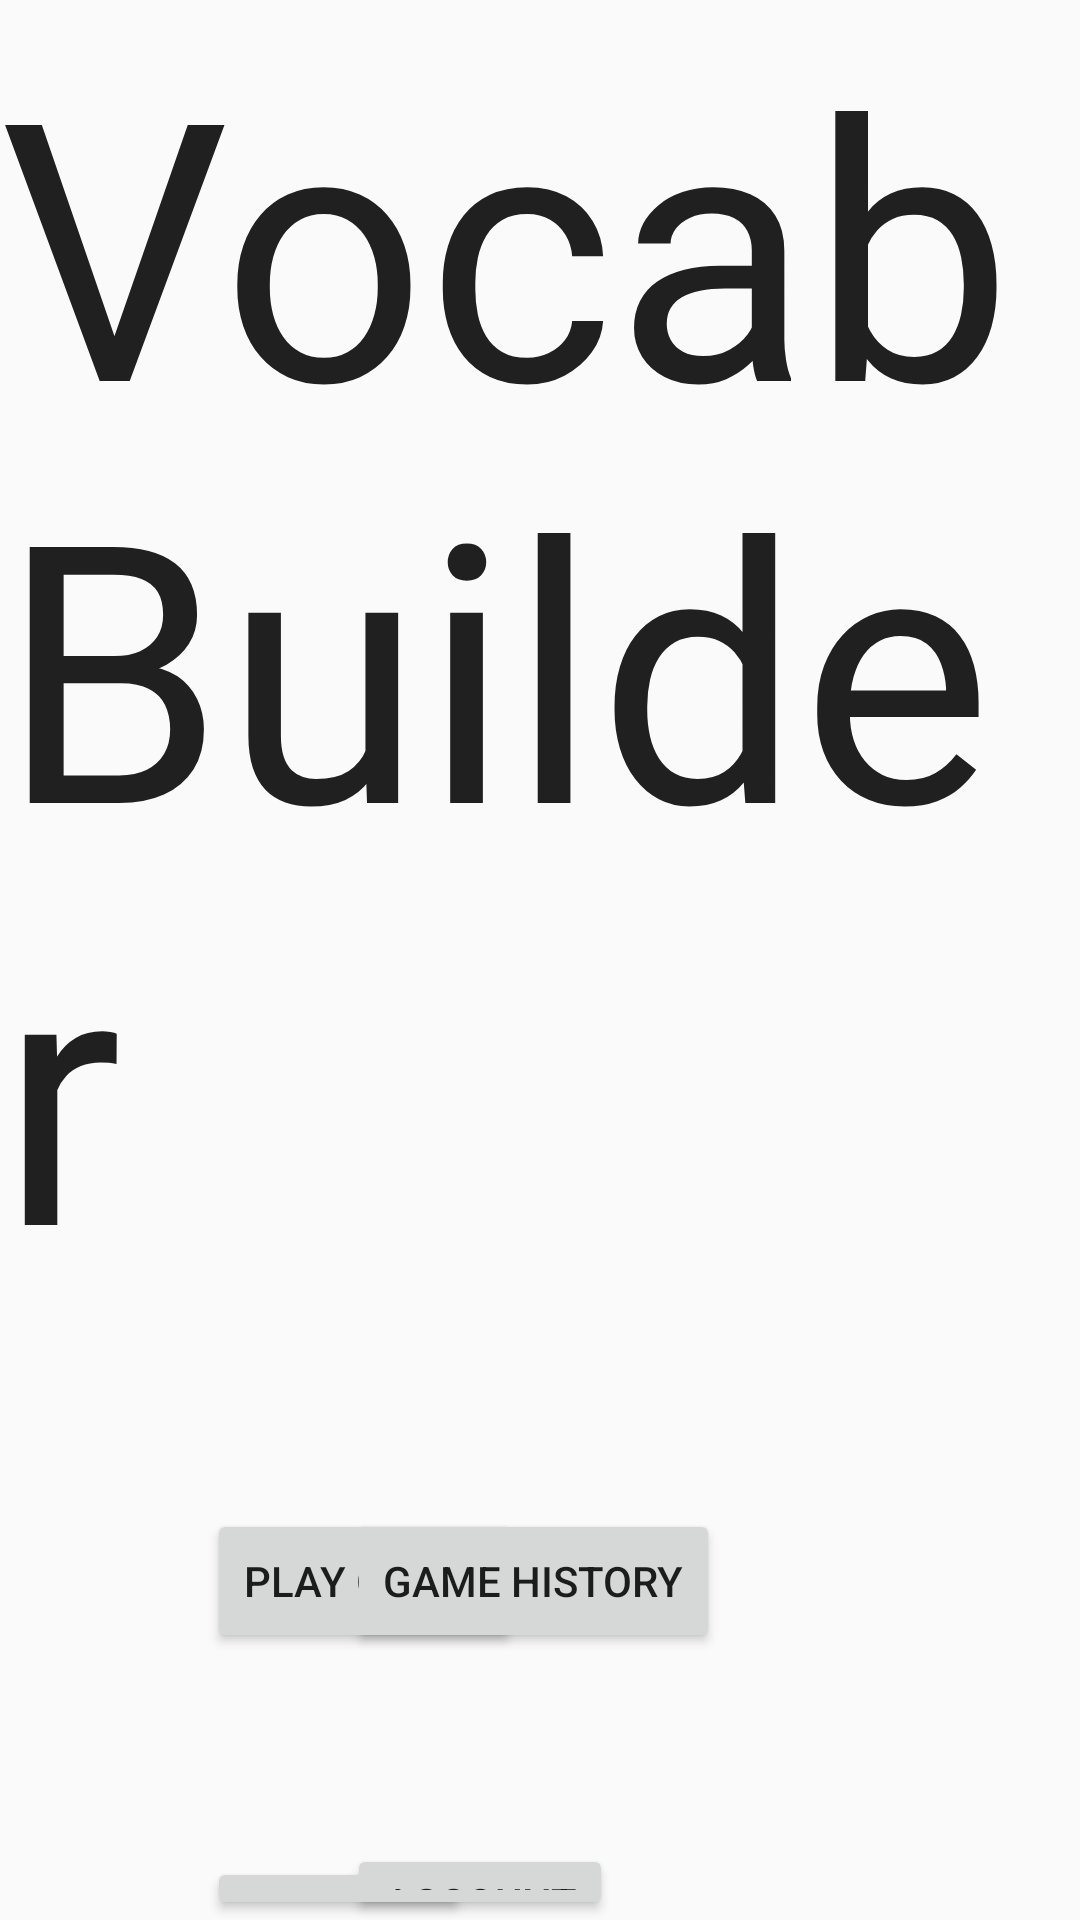

This screen was rendered from an Android layout file. Write that file and the resources it references.
<!-- AndroidManifest.xml: application theme AppTheme -->
<!-- res/layout/activity_main.xml -->
<RelativeLayout xmlns:android="http://schemas.android.com/apk/res/android"
    xmlns:tools="http://schemas.android.com/tools"
    android:id="@+id/container"
    android:layout_width="match_parent"
    android:layout_height="match_parent"
    tools:context="com.example.vocabfun.MainActivity"
    tools:ignore="MergeRootFrame" >

    <TextView
        android:id="@+id/word"
        android:layout_width="wrap_content"
        android:layout_height="wrap_content"
        android:layout_alignParentLeft="true"
        android:layout_alignParentTop="true"
        android:text="Vocab Builder"
        android:textAppearance="?android:attr/textAppearanceLarge"
        android:textSize="120sp" />

    <Button
        android:id="@+id/button1"
        android:layout_width="wrap_content"
        android:layout_height="wrap_content"
        android:layout_alignParentLeft="true"
        android:layout_below="@+id/word"
        android:layout_marginLeft="69dp"
        android:layout_marginTop="62dp"
        android:onClick="clickGame"
        android:text="@string/play" />

    <Button
        android:id="@+id/button4"
        android:layout_width="wrap_content"
        android:layout_height="wrap_content"
        android:layout_above="@+id/button2"
        android:layout_alignParentRight="true"
        android:layout_marginRight="120dp"
        android:onClick="clickHistory"
        android:text="Game History" />

    <Button
        android:id="@+id/button2"
        android:layout_width="wrap_content"
        android:layout_height="wrap_content"
        android:layout_alignLeft="@+id/button1"
        android:layout_below="@+id/button1"
        android:layout_marginTop="68dp"
        android:onClick="clickOptions"
        android:text="Options" />

    <Button
        android:id="@+id/button3"
        android:layout_width="wrap_content"
        android:layout_height="wrap_content"
        android:layout_alignBaseline="@+id/button2"
        android:layout_alignBottom="@+id/button2"
        android:layout_alignLeft="@+id/button4"
        android:onClick="clickAccount"
        android:text="Account" />

    <Button
        android:layout_width="wrap_content"
        android:layout_height="wrap_content"
        android:layout_below="@+id/button2"
        android:layout_marginLeft="41dp"
        android:layout_marginTop="111dp"
        android:background="@drawable/custom_button_blue"
        android:text="Blue"
        android:textSize="45sp"
        android:textStyle="bold" />

</RelativeLayout>
<!-- resources referenced by this layout -->
<resources>
  <string name="play">Play Game!</string>
  <style name="AppTheme" parent="AppBaseTheme">
          
      </style>
  <style name="AppBaseTheme" parent="Theme.AppCompat.Light">
          
      </style>
</resources>
